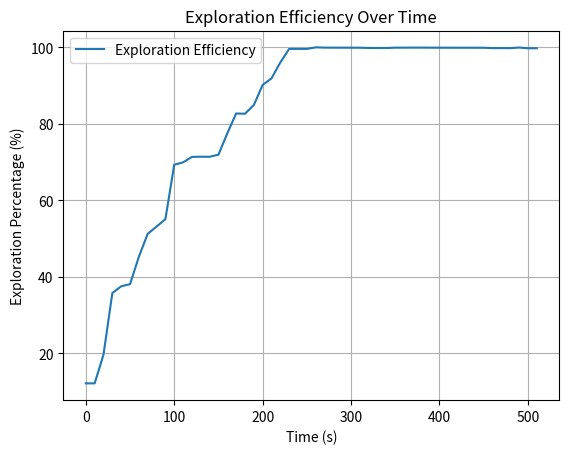

This chart was generated by the following Python code:
import matplotlib.pyplot as plt
import csv

# 数据
data = [12.12, 12.12, 19.65, 35.74, 37.51, 38.06, 45.24, 51.25, 53.11, 55.07, 69.30, 
        69.92, 71.35, 71.40, 71.38, 71.93, 77.49, 82.70, 82.64, 84.90, 90.18, 91.88, 
        96.06, 99.60, 99.60, 99.59, 100.00, 99.93, 99.92, 99.92, 99.91, 99.90, 
        99.84, 99.83, 99.83, 99.92, 99.92, 99.93, 99.93, 99.92, 99.91, 99.90, 
        99.90, 99.90, 99.90, 99.89, 99.81, 99.81, 99.80, 99.95, 99.77, 99.76]

# 假设每个数据点记录的时间间隔为10秒
time_data = [i*10 for i in range(len(data))]

# 保存数据到CSV文件
filename = 'exploration_percentage.csv'
with open(filename, mode='w', newline='') as file:
    writer = csv.writer(file)
    writer.writerow(['time', 'percentage'])
    for t, p in zip(time_data, data):
        writer.writerow([t, p])

# 读取并绘制图形
time_data = []
percentage_data = []
with open(filename, mode='r') as file:
    reader = csv.reader(file)
    next(reader)  # 跳过表头
    for row in reader:
        time_data.append(float(row[0]))
        percentage_data.append(float(row[1]))

# 绘制图形
plt.figure()
plt.plot(time_data, percentage_data, label='Exploration Efficiency')
plt.xlabel('Time (s)')
plt.ylabel('Exploration Percentage (%)')
plt.title('Exploration Efficiency Over Time')
plt.legend()
plt.grid(True)
plt.show()
